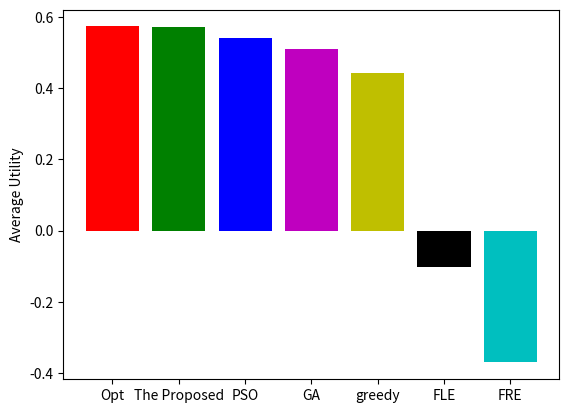

Recreate this plot in Python.
import matplotlib.pyplot as plt
import numpy as np
from math import log2

users=40
B=1
N=1e-10
F=100
num=100
x_num=7
MEC=1
prob=10

def gen_task():
	tasks=dict()
	for i in range(users):
		buf=dict()
		buf['a']=np.random.uniform(100,1000)/1000
		buf['d']=np.random.uniform(1000,2000)/1000
		buf['fl']=np.random.uniform(1,2)
		buf['Tm']=np.random.uniform(0.5,1.5)
		buf['pri']=np.random.uniform(0.5,1)
		buf['SINR']=(10**np.random.uniform(4,10))*7.5/N
		tasks[i]=buf
	return tasks

def caltech(tasks, xi):
	reward=0
	en=list()
	for i in range(users):
		en.append(i%MEC+1)

	b=[0]*users
	f=[0]*users

	#sum of sqrt
	ss=[0]*(MEC+1)
	for k,v in tasks.items():
		ss[0]+=(xi[k]*v['a']*v['pri']/(v['Tm']*log2(1+v['SINR'])) )**0.5
		ss[en[k]]+=(xi[k]*v['d']*v['pri']/v['Tm'])**0.5

	for k,v in tasks.items():
		#cal lagrange b
		if ss[0]>0:
			b[k]=((xi[k]*v['a']*v['pri']/(v['Tm']*log2(1+v['SINR'])) )**0.5)*B/ss[0]
		#cal lagrange f
		if ss[en[k]]>0:
			f[k]=((xi[k]*v['d']*v['pri']/v['Tm'])**0.5)*F/ss[en[k]]

	for k,v in tasks.items():
		if xi[k]>0:
			t=max( (1-xi[k])*v['d']/v['fl'], xi[k]*v['a']/b[k]/log2(1+v['SINR']) + xi[k]*v['d']/f[k] )
		else:
			t=v['d']/v['fl']

		if t<v['Tm']:
			reward+=v['pri']*(1-t/(v['Tm']) )
		else:
			reward-=v['pri']*0.5

	return reward/users

def cal_reward(tasks, xi, en):
	reward=0

	b=[0]*users
	f=[0]*users

	#sum of sqrt
	ss=[0]*(MEC+1)
	for k,v in tasks.items():
		ss[0]+=(xi[k]*v['a']*v['pri']/(v['Tm']*log2(1+v['SINR'])) )**0.5
		ss[en[k]]+=(xi[k]*v['d']*v['pri']/v['Tm'])**0.5

	for k,v in tasks.items():
		#cal lagrange b
		if ss[0]>0:
			b[k]=((xi[k]*v['a']*v['pri']/(v['Tm']*log2(1+v['SINR'])) )**0.5)*B/ss[0]
		#cal lagrange f
		if ss[en[k]]>0:
			f[k]=((xi[k]*v['d']*v['pri']/v['Tm'])**0.5)*F/ss[en[k]]

	for k,v in tasks.items():
		if xi[k]>0:
			t=max( (1-xi[k])*v['d']/v['fl'], xi[k]*v['a']/b[k]/log2(1+v['SINR']) + xi[k]*v['d']/f[k] )
		else:
			t=v['d']/v['fl']

		if t<v['Tm']:
			reward+=v['pri']*(1-t/(v['Tm']) )
		else:
			reward-=v['pri']*0.5

	return reward/users

def optimal(tasks, xi):
	global F
	F=34

	M_d=[0,0]

	def search(tasks, xi, en):
		#print(en)
		if len(en)==len(tasks):
			r=cal_reward(tasks, xi, en)
			if r>M_d[0]:
				M_d[0]=r
				M_d[1]=en
			return

		for i in range(1, MEC+1):
			search(tasks, xi, en + [i])

	search(tasks, xi, [])

	return M_d[0], M_d[1]

def entropy(tasks, xi):
	global F
	F=34

	en=[1]*users
	tasks_s=sorted(tasks.items(), key=lambda kv: -kv[1]['pri'] )
	
	for e in tasks_s:
		#base & current solution
		M_d=[cal_reward(tasks, xi, en), en]
		
		for i in range(1+1, MEC+1):
			temp=en.copy()
			temp[e[0]]=i
			r=cal_reward(tasks, xi, temp)
			if r>M_d[0]:
				M_d[0]=r
				M_d[1]=temp
		en=M_d[1]

	return cal_reward(tasks, xi, en), en

def random(tasks, xi):
	global F
	F=34
	en=list()
	for e in range(users):
		en.append(np.random.randint(1, MEC+1))
	return cal_reward(tasks, xi, en)

def GA_en(tasks, xi):
	global F
	F=34
	Maternal=list()
	table=list()

	def generate(size):
		for a in range(size):
			en=list()
			for b in range(users):
				en.append(np.random.randint(1,MEC+1))

			table.append(en)
			Maternal.append([en, cal_reward(tasks, xi, en)])

	def crossover(pairs, rank):
		parent=list()
		for e in range(2*pairs):
			a=np.random.rand()
			if a<rank[0][1]:
				parent.append(rank[0][0])
			else:
				accu=rank[0][1]
				for i in range(1, len(rank)):
					if a>accu and a<accu+rank[i][1]:
						parent.append(rank[i][0])
						break
					else:
						accu+=rank[i][1]

		while len(parent)>2:
			a=parent.pop()
			b=parent.pop()
			start=np.random.randint(len(a))
			end=np.random.randint(start,len(a))

			aa,bb=list(),list()
			for j in range(users):
				if j not in range(start, end):
					aa.append(a[j])
					bb.append(b[j])
				else:
					aa.append(b[j])
					bb.append(a[j])

			if aa not in table:
				table.append(aa)
				Maternal.append([aa, cal_reward(tasks, xi, aa)])
			if bb not in table:
				table.append(bb)
				Maternal.append([bb, cal_reward(tasks, xi, bb)])

			if np.random.rand()<0.16:
				muta1, muta2=list(), list()
				tar=np.random.randint(len(aa))
				for i in range(len(aa)):
					if i!=tar:
						muta1.append(aa[i])
						muta2.append(bb[i])
					else:
						muta1.append(np.random.randint(1,MEC+1))
						muta2.append(np.random.randint(1,MEC+1))
				if muta1 not in table:
					table.append(muta1)
					Maternal.append([muta1, cal_reward(tasks, xi, muta1)])
				if muta2 not in table:
					table.append(muta2)
					Maternal.append([muta2, cal_reward(tasks, xi, muta2)])

		if len(Maternal)>len(rank):
			for i in range(1, len(Maternal)-len(rank)+1):
				Maternal.pop(Maternal.index(rank[-i]))

	generate(200)
	cou=0
	st1=0
	while 1:
		total=0
		Roulette=Maternal.copy()
		for e in Roulette:
			total+=e[1]
		for i in range(len(Roulette)):
			Roulette[i][1]/=total
		crossover(20, sorted(Roulette, key=lambda kv: -kv[1]))
		if sorted(Maternal, key=lambda kv: -kv[1])[0][1]-st1<0.0001:
			cou+=1
		else:
			st1=sorted(Maternal, key=lambda kv: -kv[1])[0][1]
			cou=0
		if cou>10:
			break

	en=sorted(Maternal, key=lambda kv: -kv[1])[0][0]
	return cal_reward(tasks, xi, en), en

def iterative(tasks):

	xi=list()
	b=[0]*users
	f=[0]*users
	en=[1]*users

	for e in tasks.values():
		xi.append( 1-min(1, e['Tm']*e['fl']/e['d']) )

	#sum of sqrt
	ss=[0]*(2)
	for k,v in tasks.items():
		ss[0]+=(v['a']*v['pri']/(v['Tm']*log2(1+v['SINR'])) )**0.5
		ss[en[k]]+=(v['d']*v['pri']/v['Tm'])**0.5

	for k,v in tasks.items():
		#cal lagrange b
		if ss[0]>0:
			b[k]=(((v['a']*v['pri']/(v['Tm']*log2(1+v['SINR'])) )**0.5)*B/ss[0])
		#cal lagrange f
		if ss[en[k]]!=0:
			f[k]=((v['d']*v['pri']/v['Tm'])**0.5)*F/ss[en[k]]

	i=0
	while i<100:
		#update x
		for k,v in tasks.items():
			xi[k]=v['d']/v['fl']/( v['a']/(b[k]*log2(1+v['SINR'])) + v['d']/f[k] + v['d']/v['fl'] )

		#sum of sqrt
		ss=[0]*(MEC+1)
		for k,v in tasks.items():
			ss[0]+=(xi[k]*v['a']*v['pri']/(v['Tm']*log2(1+v['SINR'])) )**0.5
			ss[en[k]]+=(xi[k]*v['d']*v['pri']/v['Tm'])**0.5

		for k,v in tasks.items():
			#cal lagrange b
			if ss[0]>0:
				b[k]=(((xi[k]*v['a']*v['pri']/(v['Tm']*log2(1+v['SINR'])) )**0.5)*B/ss[0])
			#cal lagrange f
			if ss[en[k]]!=0:
				f[k]=((xi[k]*v['d']*v['pri']/v['Tm'])**0.5)*F/ss[en[k]]

		i+=1

	return xi

def greedy(tasks):
	xi=[0]*users
	tasks_s=sorted(tasks.items(), key=lambda kv: kv[1]['pri']/(kv[1]['d']/kv[1]['Tm']))

	for e in tasks_s:
		buf=xi.copy()
		buf[e[0]]=1
		if caltech(tasks, buf)>caltech(tasks, xi):
			xi=buf
		else:
			break
	return xi

def greedy2(tasks):
	xi=[0]*users
	b=[0]*users

	tasks_s=sorted(tasks.items(), key=lambda kv: kv[1]['pri']/(kv[1]['d']/kv[1]['Tm']) )

	#occupied bandwidth
	remainB=B
	remainF=F

	for e in tasks_s:
		#allocate bandwidth
		bi=2*e[1]['a']/e[1]['Tm']/log2(1+e[1]['SINR'])
		fi=1.25*e[1]['d']/e[1]['Tm']
		if remainB-bi<0 or remainF-fi<0:
			break
		else:
			remainB-=bi
			remainF-=fi
			xi[e[0]]=1

	return xi

def PSO(tasks):
	particles=200
	#a single particle (solution vector)
	decision=list()
	#particle's v
	velocity=list()

	#initialize
	for i in range(particles):
		decision.append([])
		velocity.append([])
		for j in range(users):
			if np.random.rand()<10/users:
				decision[i].append(np.random.rand())
				velocity[i].append(np.random.uniform(0.5,0.5))
			else:
				decision[i].append(0)
				velocity[i].append(0)

		#for j in range(users):
		#	decision[i].append(np.random.randint(1,MEC+1))

	#each particle's history
	history=list()
	for i in range(particles):
		history.append([decision[i],-100])
	glob_best=[decision[-1],-100]
	
	cou=0
	while cou<10:
		#cal fitness & update
		best=glob_best[1]
		for i in range(particles):

			value=caltech(tasks, decision[i])
			if value > history[i][1]:
				history[i][0]=decision[i]
				history[i][1]=value
			if value > glob_best[1]:
				glob_best[0]=decision[i]
				glob_best[1]=value

		if best==glob_best[1]:
			cou+=1
		else:
			cou=0

		#update velocity & position
		for i in range(particles):
			for j in range(users):
				velocity[i][j]=velocity[i][j]+0.001*(history[i][0][j]-decision[i][j])+0.001*(glob_best[0][j]-decision[i][j])
				decision[i][j]+=velocity[i][j]
				if decision[i][j]>1:
					decision[i][j]=1
				if decision[i][j]<0:
					decision[i][j]=0

	return glob_best[0]

def GA_x(tasks):
	Maternal=list()
	table=list()
	def generate(size):
		for a in range(size):
			xi=list()
			for b in range(users):
				if np.random.rand()<prob/users:
					xi.append(np.random.rand())
				else:
					xi.append(0)

			table.append(xi)
			Maternal.append([xi, caltech(tasks, xi)])

	def crossover(pairs, rank):
		parent=list()
		for e in range(2*pairs):
			a=np.random.rand()
			if a<rank[0][1]:
				parent.append(rank[0][0])
			else:
				accu=rank[0][1]
				for i in range(1, len(rank)):
					if a>accu and a<accu+rank[i][1]:
						parent.append(rank[i][0])
						break
					else:
						accu+=rank[i][1]

		while len(parent)>2:
			a=parent.pop()
			b=parent.pop()
			start=np.random.randint(len(a))
			end=np.random.randint(start,len(a))

			aa,bb=list(),list()
			for j in range(users):
				if j not in range(start, end):
					aa.append(a[j])
					bb.append(b[j])
				else:
					aa.append(b[j])
					bb.append(a[j])

			if aa not in table:
				table.append(aa)
				Maternal.append([aa, caltech(tasks,aa)])
			if bb not in table:
				table.append(bb)
				Maternal.append([bb, caltech(tasks,bb)])

			if np.random.rand()<0.16:
				muta1, muta2=list(), list()
				tar=np.random.randint(len(aa))
				for i in range(len(aa)):
					if i!=tar:
						muta1.append(aa[i])
						muta2.append(bb[i])
					else:
						muta1.append(np.random.rand())
						muta2.append(np.random.rand())
				if muta1 not in table:
					table.append(muta1)
					Maternal.append([muta1, caltech(tasks,muta1)])
				if muta2 not in table:
					table.append(muta2)
					Maternal.append([muta2, caltech(tasks,muta2)])

		if len(Maternal)>len(rank):
			for i in range(1, len(Maternal)-len(rank)+1):
				Maternal.pop(Maternal.index(rank[-i]))

	generate(200)
	cou=0
	st1=0
	while 1:
		total=0
		Roulette=Maternal.copy()
		for e in Roulette:
			total+=e[1]
		for i in range(len(Roulette)):
			Roulette[i][1]/=total
		crossover(20, sorted(Roulette, key=lambda kv: -kv[1]))

		if sorted(Maternal, key=lambda kv: -kv[1])[0][1]-st1<0.0001:
			cou+=1
		else:
			st1=sorted(Maternal, key=lambda kv: -kv[1])[0][1]
			cou=0
		if cou>10:
			break
	xi=sorted(Maternal, key=lambda kv: -kv[1])[0][0]

	return xi

def test():
	perform=[0]*6
	for i in range(num):
		tasks=gen_task()
		perform[0]+=caltech(tasks, [0]*users)/num
		perform[1]+=caltech(tasks, np.random.randint(1,MEC+1,users) )/num
		perform[2]+=caltech(tasks, greedy(tasks))/num
		perform[3]+=caltech(tasks, GA_x(tasks))/num
		perform[4]+=caltech(tasks, PSO(tasks))/num
		perform[5]+=caltech(tasks, iterative(tasks))/num

	return perform

def draw_avg():
	global avg

	x=list()
	result=list()
	for e in range(6):
		result.append([])

	for e in range(x_num):
		perform=test()
		x.append(avg)
		for i in range(6):
			result[i].append(perform[i])

		avg+=0.1

	plt.plot(x,result[5],"go-",label='SS')
	plt.plot(x,result[4],"b*-",label='PSO')
	plt.plot(x,result[3],"ks-",label='GA')
	plt.plot(x,result[2],"yD-",label='Greedy')
	plt.plot(x,result[1],"rp-",label='FRE')
	plt.plot(x,result[0],"cx-",label='FLE')
	plt.xlabel("Latency requirement")
	plt.ylabel("Average utility")
	plt.legend()
	#plt.savefig('servers.png', dpi = 600, bbox_inches='tight')
	plt.savefig('Tm.jpg', dpi = 600, bbox_inches='tight')
	plt.show()

def draw_users():
	#result=[[-0.10689215350174067, -0.12258751955370198, -0.10664938851603122, -0.10914649076739066, -0.10352928516081307, -0.11127262145823709, -0.11005122844295091], [0.5598836536425962, 0.36792046928941746, 0.1649824545931375, -0.10109683084887193, -0.28177171302590576, -0.3590176136757609, -0.37326622068182996], [0.5598964288522993, 0.34955962066748136, 0.21763963785257454, 0.13635219564725318, 0.09686138192362795, 0.052573965820916654, 0.026589646026615635], [0.5216173876758898, 0.40404328923329014, 0.31663210920423096, 0.24558096638413635, 0.192273764101235, 0.1277150637090219, 0.07557143521468176], [0.5598836536425962, 0.3527461792501668, 0.22769903483542914, 0.14634974843610654, 0.10359187562921575, 0.06347987540291242, 0.040366798345693726], [0.5966541623574921, 0.4902104750325136, 0.42170249237138857, 0.3646301289171351, 0.32061896540159845, 0.2731650095641522, 0.23237548736062189]]
	global users
	global prob
	x=list()
	result=list()
	for e in range(6):
		result.append([])

	for e in range(x_num):
		perform=test()
		x.append(users)
		for i in range(6):
			result[i].append(perform[i])

		print(users)
		users+=10

	print('users', result)
	plt.plot(x,result[5],"go-",label='The Proposed')
	plt.plot(x,result[4],"b*-",label='PSO')
	plt.plot(x,result[3],"ks-",label='GA')
	plt.plot(x,result[2],"yD-",label='Greedy')
	plt.plot(x,result[1],"rp-",label='FRE')
	plt.plot(x,result[0],"cx-",label='FLE')
	plt.xlabel("Number of users")
	plt.ylabel("Average utility")
	plt.legend()
	plt.savefig('QoS.jpg', dpi = 600, bbox_inches='tight')
	plt.show()

def draw_alpha():
	global users
	global B
	global F
	global prob
	users=40
	B=0.1
	F=100

	x=[0.1, 0.25, 0.4, 0.55, 0.7, 0.85, 1.0]

	result=list()
	for e in range(6):
		result.append([])

	for j in range(x_num):

		perform=test()
		for i in range(6):
			result[i].append(perform[i])
		print(B)
		B+=0.3
		prob+=2

	print('alpha', result)
	plt.plot(x,result[5],"go-",label='The Proposed')
	plt.plot(x,result[4],"b*-",label='PSO')
	plt.plot(x,result[3],"ks-",label='GA')
	plt.plot(x,result[2],"yD-",label='Greedy')
	plt.plot(x,result[1],"rp-",label='FRE')
	plt.plot(x,result[0],"cx-",label='FLE')
	plt.xlabel("The ratio of rented bandwidth")
	plt.ylabel("Average utility")
	plt.legend()
	plt.savefig('alpha.jpg', dpi = 600, bbox_inches='tight')
	plt.show()

def draw_beta():
	global users
	global F
	global B
	global prob
	users=40
	B=1
	F=20
	x=[0.1, 0.25, 0.4, 0.55, 0.7, 0.85, 1.0]

	result=list()
	for e in range(6):
		result.append([])

	for j in range(x_num):

		perform=test()
		for i in range(6):
			result[i].append(perform[i])
		print(F)
		F+=20
		prob+=2
	
	print('beta', result)
	plt.plot(x,result[5],"go-",label='The Proposed')
	plt.plot(x,result[4],"b*-",label='PSO')
	plt.plot(x,result[3],"ks-",label='GA')
	plt.plot(x,result[2],"yD-",label='Greedy')
	plt.plot(x,result[1],"rp-",label='FRE')
	plt.plot(x,result[0],"cx-",label='FLE')
	plt.xlabel("The ratio of rented computing capacity")
	plt.ylabel("Average utility")
	plt.legend()
	plt.savefig('beta.jpg', dpi = 600, bbox_inches='tight')
	plt.show()

def draw_optimal():
	'''tasks=gen_task()
	xi=iterative(tasks)
	rSS, SS= entropy(tasks,xi)
	print(rSS, SS)
	rOPT, OPT=optimal(tasks,xi)
	print(rOPT, OPT)
	print((rOPT-rSS)/rOPT)
	xi=GA_x(tasks)
	rGA, GA=GA_en(tasks,xi)
	print(rGA, GA)
	print((rOPT-rGA)/rOPT)
	xi=PSO(tasks)
	rPSO, PSO=GA_en(tasks,xi)
	print(rPSO, PSO, 'PSO')
	xi=greedy(tasks)
	RAN=random(tasks,xi)
	print(RAN, (rOPT-RAN)/rOPT)

	tasks=gen_task()
	xi=[0]*users
	print(random(tasks,xi))
	xi=[1]*users
	print(random(tasks,xi))'''

	x=['Opt', 'The Proposed', 'PSO', 'GA', 'greedy', 'FLE', 'FRE']
	a=[0.5731757667479276, 0.5704970428153521, 0.54, 0.5109011906529753, 0.44350087376304836, -0.10186141054581883, -0.37017025939914894]
	plt.bar(x,a, color=['r', 'g', 'b', 'm', 'y', 'k', 'c'])
	plt.ylabel("Average Utility")
	plt.savefig('OPT.jpg', dpi=600,bbox_inches='tight')
	plt.show()

draw_optimal()
#2/24: iterative/greedy:1.08, iterative/GA:1.18 ,
#2/25: iterative/GA_x:1.22, iterative/GA: 1.18 (both no penalty)
#2/28: iterative/PSO:1.21, iterative/greedy: 1.57
#4/7重新開工
#4/8畫各alpha下的QoS值 B=0.1~1.3 QoS=0.3~0.5
#7/30重新開工 更新alpha.jpg與多MEC
#8/1 alpha圖: B=0.1, B+=0.3, F=100, users=40, beta圖: B=1, F=20, F+=20, users=40, user圖:
#8/3 完成optimal